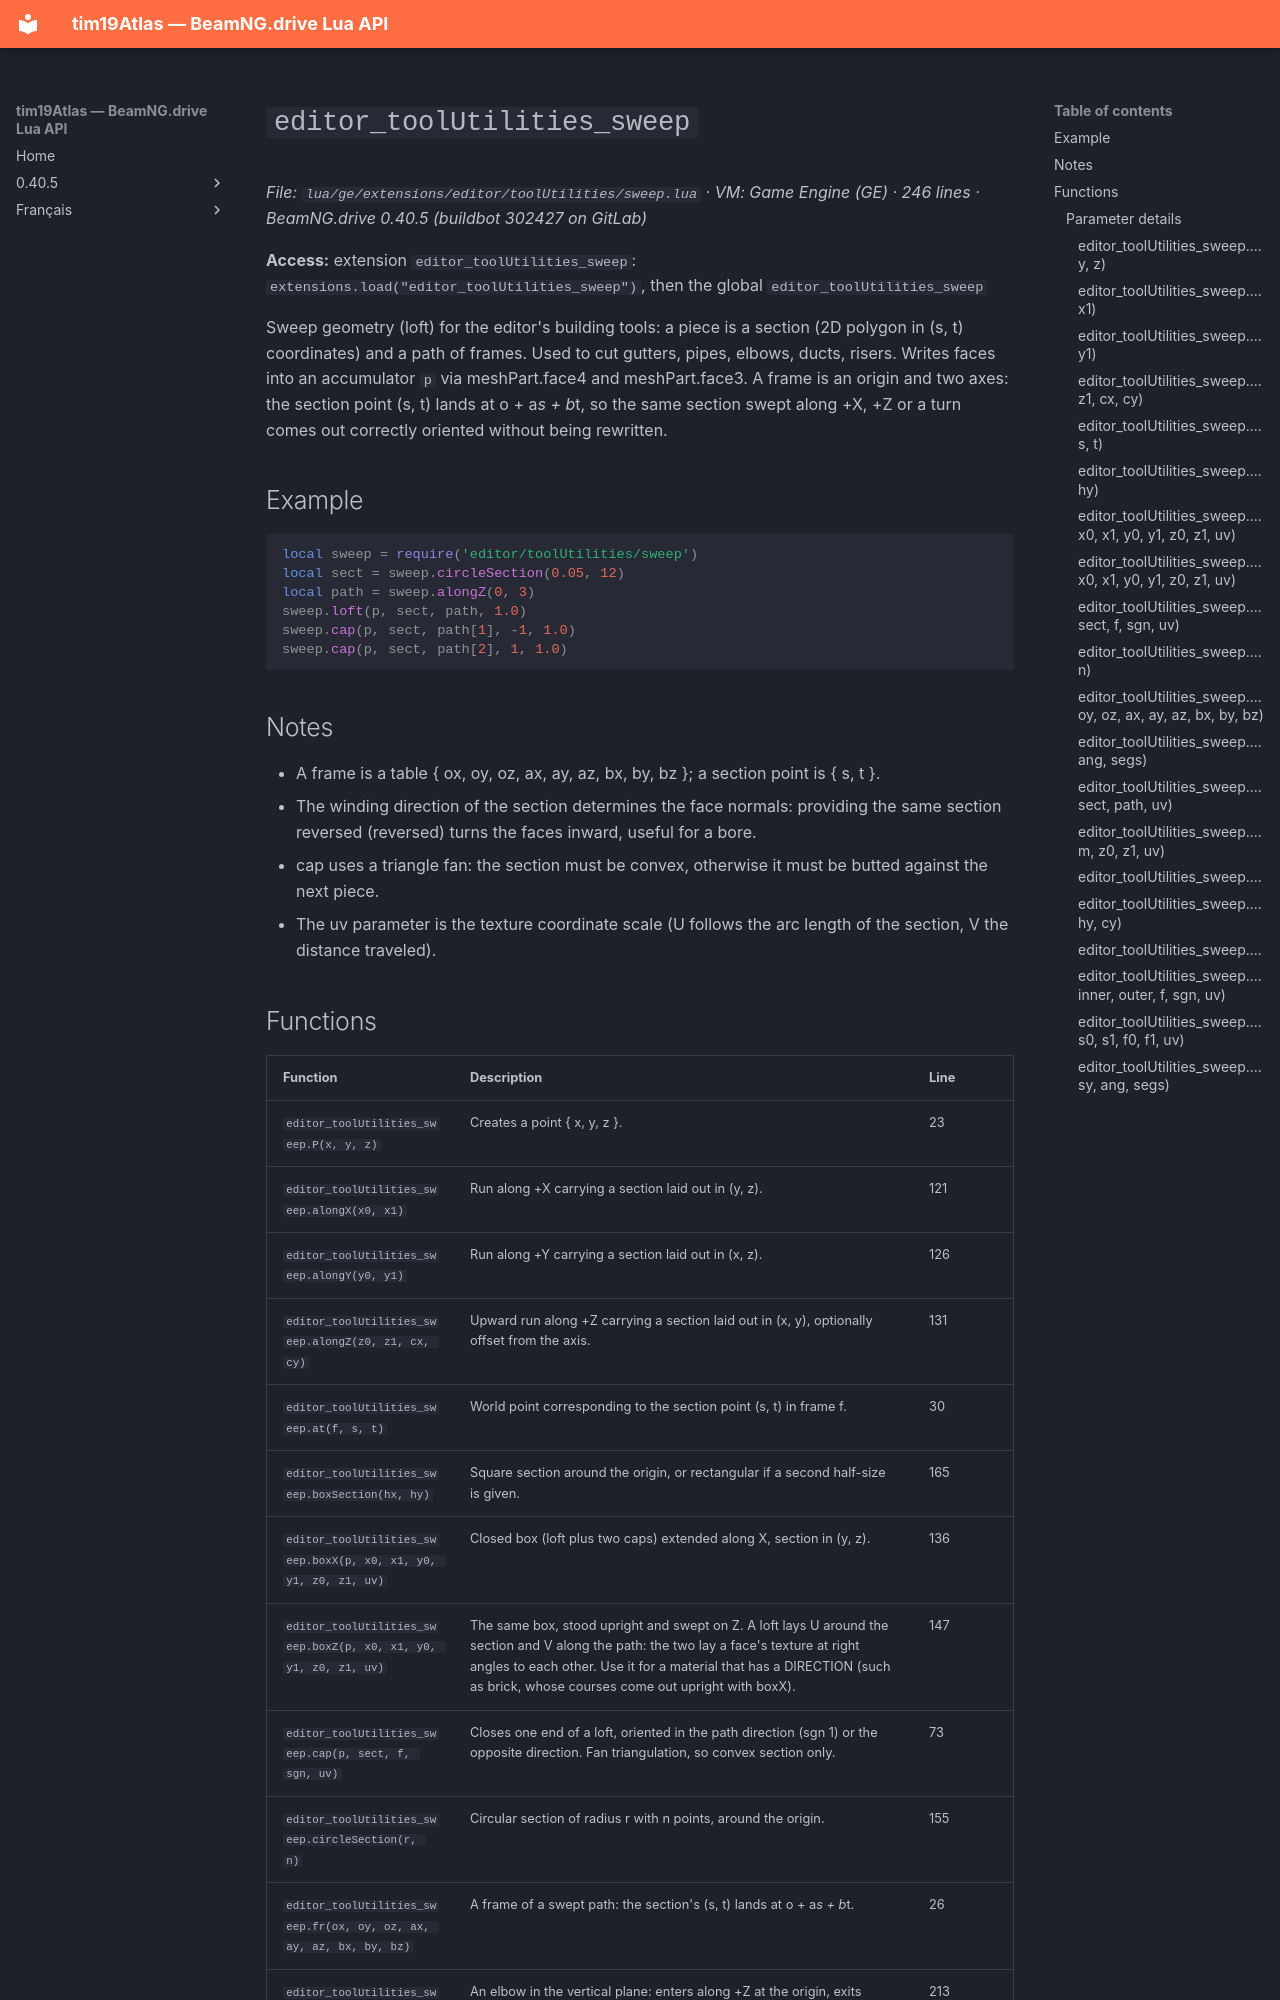

repository: Tim0219800/beamng-lua-atlas · page: 0.40.5/ge/extensions/editor/toolUtilities/sweep.html · generator: mkdocs

# `editor_toolUtilities_sweep`

*File: `lua/ge/extensions/editor/toolUtilities/sweep.lua` · VM: Game Engine (GE) · 246 lines · BeamNG.drive 0.40.5 (buildbot 302427 on GitLab)*

**Access:** extension `editor_toolUtilities_sweep`: `extensions.load("editor_toolUtilities_sweep")`, then the global `editor_toolUtilities_sweep`

Sweep geometry (loft) for the editor's building tools: a piece is a section (2D polygon in (s, t) coordinates) and a path of frames. Used to cut gutters, pipes, elbows, ducts, risers. Writes faces into an accumulator `p` via meshPart.face4 and meshPart.face3. A frame is an origin and two axes: the section point (s, t) lands at o + a*s + b*t, so the same section swept along +X, +Z or a turn comes out correctly oriented without being rewritten.

## Example

```lua
local sweep = require('editor/toolUtilities/sweep')
local sect = sweep.circleSection(0.05, 12)
local path = sweep.alongZ(0, 3)
sweep.loft(p, sect, path, 1.0)
sweep.cap(p, sect, path[1], -1, 1.0)
sweep.cap(p, sect, path[2], 1, 1.0)
```

## Notes

- A frame is a table { ox, oy, oz, ax, ay, az, bx, by, bz }; a section point is { s, t }.
- The winding direction of the section determines the face normals: providing the same section reversed (reversed) turns the faces inward, useful for a bore.
- cap uses a triangle fan: the section must be convex, otherwise it must be butted against the next piece.
- The uv parameter is the texture coordinate scale (U follows the arc length of the section, V the distance traveled).
